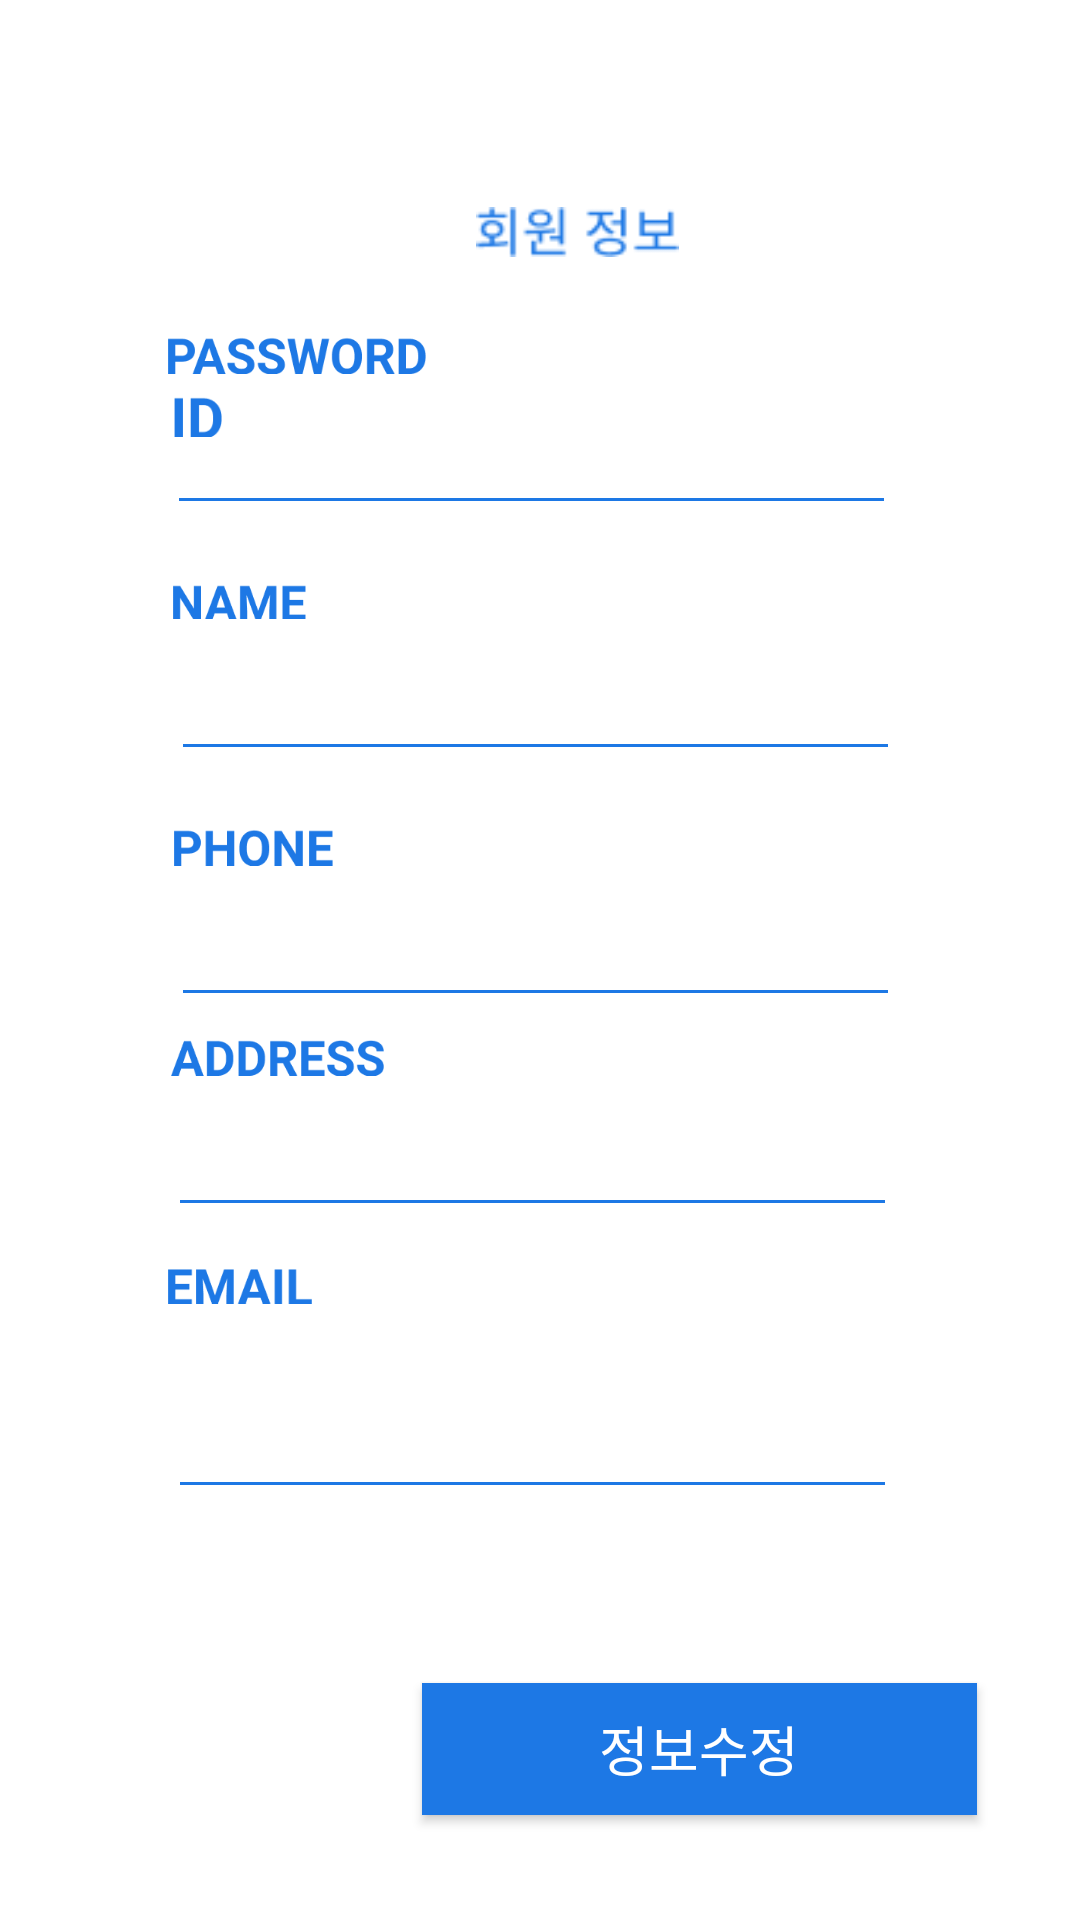

Layout XML and referenced resources for this Android screen:
<!-- AndroidManifest.xml: application theme Theme.SmartDelivery -->
<!-- res/layout/activity_user.xml -->
<?xml version="1.0" encoding="utf-8"?>
<androidx.constraintlayout.widget.ConstraintLayout xmlns:android="http://schemas.android.com/apk/res/android"
    xmlns:app="http://schemas.android.com/apk/res-auto"
    xmlns:tools="http://schemas.android.com/tools"
    android:layout_width="match_parent"
    android:layout_height="match_parent"
    app:layout_constraintEnd_toEndOf="parent">


    <EditText
        android:id="@+id/e_id"
        android:layout_width="243dp"
        android:layout_height="0dp"
        android:layout_marginTop="147dp"
        android:layout_marginBottom="451dp"
        android:backgroundTint="#1D78E5"
        android:ems="10"
        android:inputType="textPersonName"
        android:singleLine="false"
        app:layout_constraintBottom_toTopOf="@+id/modify_btn"
        app:layout_constraintEnd_toEndOf="@+id/e_name"
        app:layout_constraintHorizontal_bias="0.0"
        app:layout_constraintStart_toStartOf="@+id/imageView5"
        app:layout_constraintTop_toTopOf="parent"
        tools:ignore="SpeakableTextPresentCheck" />

    <EditText
        android:id="@+id/e_email"
        android:layout_width="243dp"
        android:layout_height="48dp"
        android:layout_marginBottom="137dp"
        android:backgroundTint="#1D78E5"
        android:ems="10"
        android:inputType="textPersonName"
        android:singleLine="false"
        app:layout_constraintBottom_toBottomOf="parent"
        app:layout_constraintStart_toStartOf="@+id/imageView9"
        app:layout_constraintTop_toBottomOf="@+id/imageView9"
        tools:ignore="SpeakableTextPresentCheck" />

    <EditText
        android:id="@+id/e_address"
        android:layout_width="243dp"
        android:layout_height="48dp"
        android:layout_marginBottom="11dp"
        android:backgroundTint="#1D78E5"
        android:ems="10"
        android:inputType="textPersonName"
        android:singleLine="false"
        app:layout_constraintBottom_toTopOf="@+id/imageView9"
        app:layout_constraintEnd_toEndOf="@+id/e_email"
        app:layout_constraintHorizontal_bias="1.0"
        app:layout_constraintStart_toStartOf="@+id/imageView9"
        app:layout_constraintTop_toBottomOf="@+id/imageView8"
        tools:ignore="SpeakableTextPresentCheck" />

    <EditText
        android:id="@+id/e_name"
        android:layout_width="243dp"
        android:layout_height="48dp"
        android:layout_marginBottom="17dp"
        android:backgroundTint="#1D78E5"
        android:ems="10"
        android:inputType="textPersonName"
        android:singleLine="false"
        app:layout_constraintBottom_toTopOf="@+id/imageView7"
        app:layout_constraintEnd_toEndOf="@+id/e_address"
        app:layout_constraintStart_toStartOf="@+id/imageView7"
        app:layout_constraintTop_toBottomOf="@+id/imageView6"
        tools:ignore="SpeakableTextPresentCheck" />

    <EditText
        android:id="@+id/e_phone"
        android:layout_width="243dp"
        android:layout_height="48dp"
        android:layout_marginBottom="5dp"
        android:backgroundTint="#1D78E5"
        android:ems="10"
        android:inputType="textPersonName"
        android:singleLine="false"
        app:layout_constraintBottom_toTopOf="@+id/imageView8"
        app:layout_constraintEnd_toEndOf="@+id/e_address"
        app:layout_constraintStart_toStartOf="@+id/imageView7"
        app:layout_constraintTop_toBottomOf="@+id/imageView7"
        tools:ignore="SpeakableTextPresentCheck" />

    <EditText
        android:id="@+id/e_pw"
        android:layout_width="243dp"
        android:layout_height="48dp"
        android:layout_marginEnd="2dp"
        android:layout_marginBottom="17dp"
        android:backgroundTint="#1D78E5"
        android:ems="10"
        android:inputType="textPassword"
        app:layout_constraintBottom_toTopOf="@+id/imageView6"
        app:layout_constraintEnd_toEndOf="@+id/e_name"
        app:layout_constraintStart_toStartOf="@+id/imageView5"
        app:layout_constraintTop_toBottomOf="@+id/imageView5"
        tools:ignore="SpeakableTextPresentCheck" />

    <ImageView
        android:id="@+id/imageView2"
        android:layout_width="79dp"
        android:layout_height="0dp"
        android:layout_marginStart="153dp"
        android:layout_marginTop="69dp"
        android:layout_marginBottom="45dp"
        app:layout_constraintBottom_toTopOf="@+id/imageView4"
        app:layout_constraintEnd_toEndOf="parent"
        app:layout_constraintHorizontal_bias="0.0"
        app:layout_constraintStart_toStartOf="parent"
        app:layout_constraintTop_toTopOf="parent"
        app:srcCompat="@drawable/userinfo" />

    <ImageView
        android:id="@+id/imageView4"
        android:layout_width="16dp"
        android:layout_height="0dp"
        android:layout_marginStart="2dp"
        app:layout_constraintBottom_toTopOf="@+id/e_id"
        app:layout_constraintStart_toStartOf="@+id/e_id"
        app:layout_constraintTop_toBottomOf="@+id/imageView2"
        app:srcCompat="@drawable/img_id" />

    <ImageView
        android:id="@+id/imageView5"
        android:layout_width="86dp"
        android:layout_height="0dp"
        android:layout_marginStart="56dp"
        app:layout_constraintBottom_toTopOf="@+id/e_pw"
        app:layout_constraintStart_toStartOf="parent"
        app:layout_constraintTop_toBottomOf="@+id/e_id"
        app:srcCompat="@drawable/img_pw" />

    <ImageView
        android:id="@+id/imageView6"
        android:layout_width="0dp"
        android:layout_height="0dp"
        android:layout_marginStart="2dp"
        android:layout_marginEnd="2dp"
        app:layout_constraintBottom_toTopOf="@+id/e_name"
        app:layout_constraintEnd_toEndOf="@+id/imageView9"
        app:layout_constraintStart_toStartOf="@+id/e_pw"
        app:layout_constraintTop_toBottomOf="@+id/e_pw"
        app:srcCompat="@drawable/img_name" />

    <ImageView
        android:id="@+id/imageView7"
        android:layout_width="53dp"
        android:layout_height="0dp"
        android:layout_marginStart="58dp"
        app:layout_constraintBottom_toTopOf="@+id/e_phone"
        app:layout_constraintStart_toStartOf="parent"
        app:layout_constraintTop_toBottomOf="@+id/e_name"
        app:srcCompat="@drawable/img_phone" />

    <ImageView
        android:id="@+id/imageView8"
        android:layout_width="71dp"
        android:layout_height="0dp"
        android:layout_marginStart="57dp"
        app:layout_constraintBottom_toTopOf="@+id/e_address"
        app:layout_constraintStart_toStartOf="parent"
        app:layout_constraintTop_toBottomOf="@+id/e_phone"
        app:srcCompat="@drawable/img_address" />

    <ImageView
        android:id="@+id/imageView9"
        android:layout_width="48dp"
        android:layout_height="0dp"
        android:layout_marginStart="56dp"
        android:layout_marginBottom="18dp"
        app:layout_constraintBottom_toTopOf="@+id/e_email"
        app:layout_constraintStart_toStartOf="parent"
        app:layout_constraintTop_toBottomOf="@+id/e_address"
        app:srcCompat="@drawable/img_email" />

    <android.widget.Button
        android:id="@+id/modify_btn"
        android:layout_width="185dp"
        android:layout_height="44dp"
        android:layout_marginBottom="35dp"
        android:background="@color/mainColor"
        android:text="@string/user_modify"
        android:textColor="@color/white"
        android:textSize="18sp"
        app:layout_constraintBottom_toBottomOf="parent"
        app:layout_constraintEnd_toEndOf="parent"
        app:layout_constraintHorizontal_bias="0.803"
        app:layout_constraintStart_toStartOf="parent"
        app:layout_constraintTop_toBottomOf="@+id/e_id" />

</androidx.constraintlayout.widget.ConstraintLayout>
<!-- resources referenced by this layout -->
<resources>
  <color name="mainColor">#1D78E5</color>
  <color name="white">#FFFFFFFF</color>
  <!-- drawable img_address: png bitmap (drawable, 4471 bytes) -->
  <!-- drawable img_email: png bitmap (drawable, 1833 bytes) -->
  <!-- drawable img_id: png bitmap (drawable, 836 bytes) -->
  <!-- drawable img_name: png bitmap (drawable, 2134 bytes) -->
  <!-- drawable img_phone: png bitmap (drawable, 2314 bytes) -->
  <!-- drawable img_pw: png bitmap (drawable, 5893 bytes) -->
  <!-- drawable userinfo: png bitmap (drawable, 1552 bytes) -->
  <string name="user_modify">정보수정</string>
  <style name="Theme.SmartDelivery" parent="Theme.MaterialComponents.DayNight.NoActionBar">
          
          <item name="colorPrimary">@color/purple_500</item>
          <item name="colorPrimaryVariant">@color/purple_700</item>
          <item name="colorOnPrimary">@color/white</item>
          
          <item name="colorSecondary">@color/teal_200</item>
          <item name="colorSecondaryVariant">@color/teal_700</item>
          <item name="colorOnSecondary">@color/black</item>
          
          <item name="android:statusBarColor" tools:targetApi="l">?attr/colorPrimaryVariant</item>
  
          
      </style>
  <color name="purple_500">#1D78E5</color>
  <color name="purple_700">#1D78E5</color>
  <color name="teal_200">#FF03DAC5</color>
  <color name="teal_700">#FF018786</color>
  <color name="black">#FF000000</color>
</resources>
